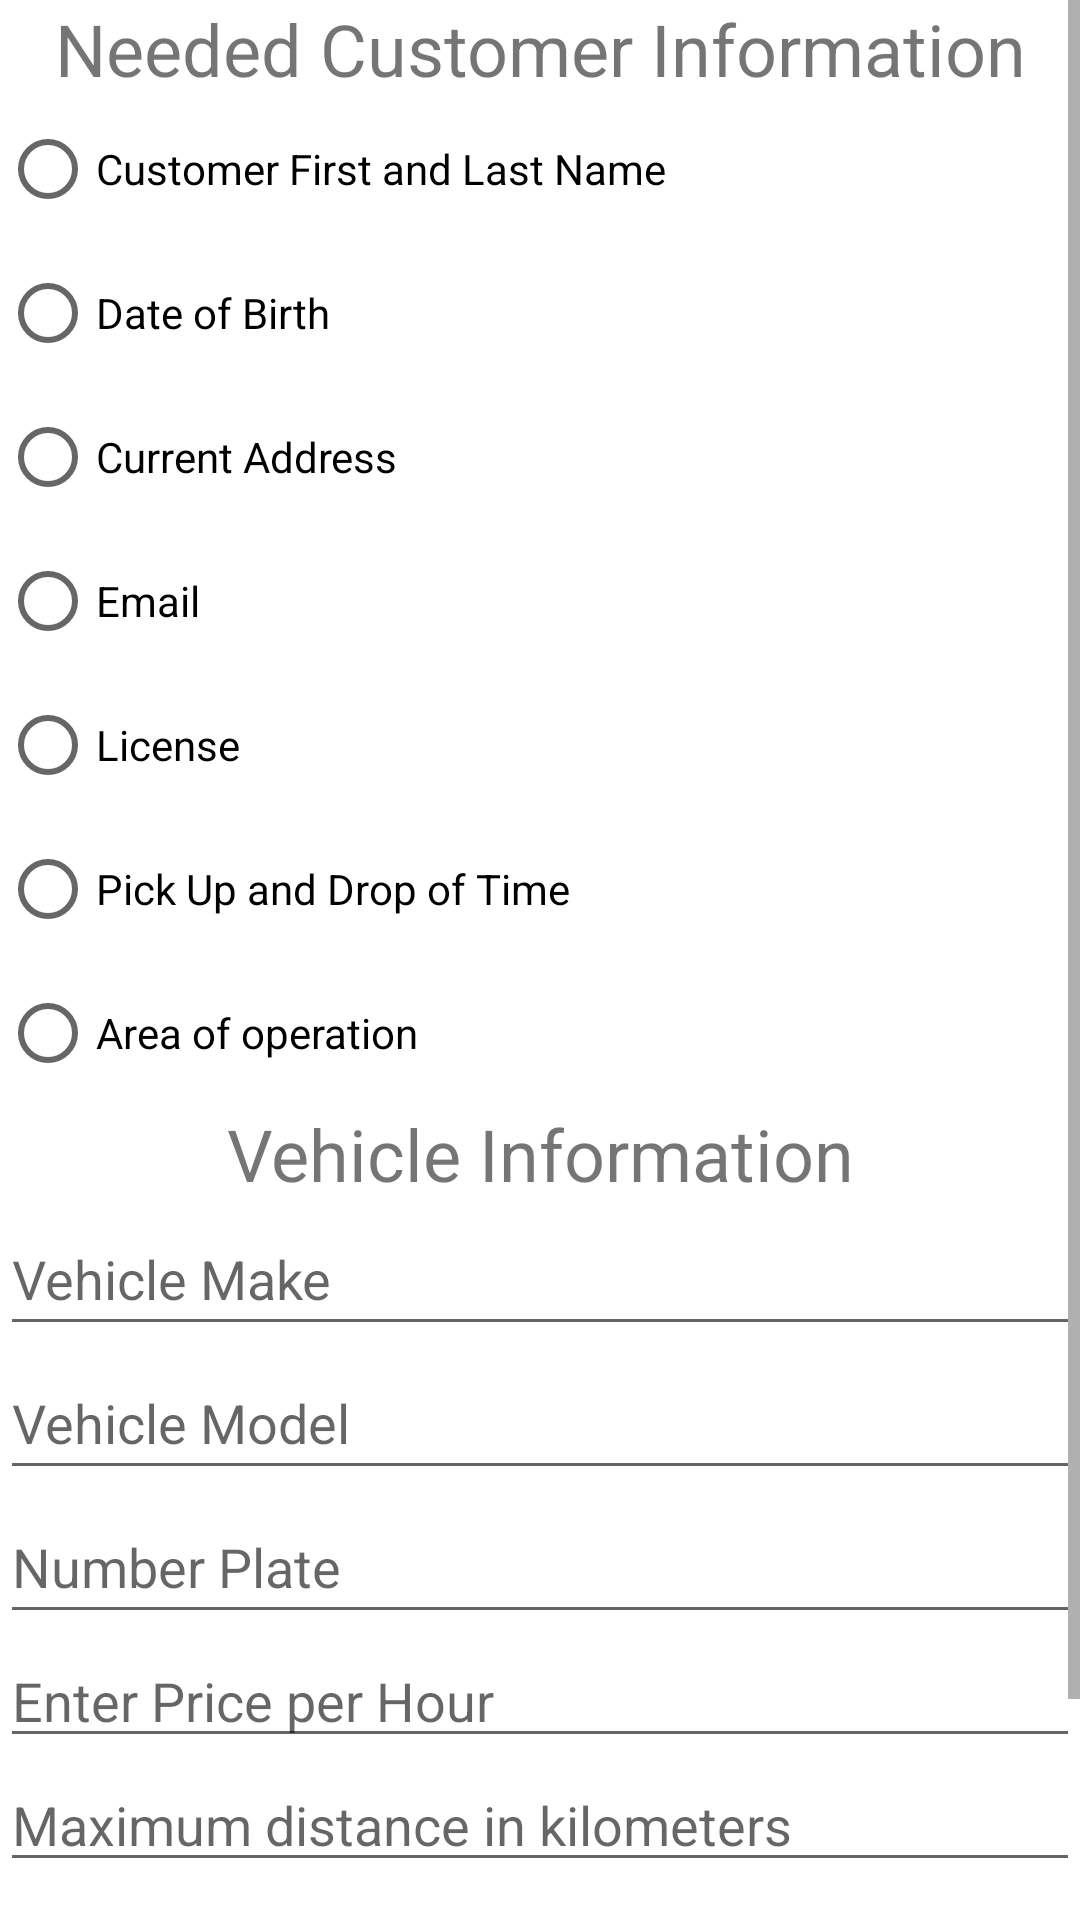

This screen was rendered from an Android layout file. Write that file and the resources it references.
<!-- AndroidManifest.xml: application theme Theme.ByblosMobile -->
<!-- res/layout/fragment_admin_add_truck_rental.xml -->
<?xml version="1.0" encoding="utf-8"?>

<LinearLayout xmlns:android="http://schemas.android.com/apk/res/android"
    xmlns:tools="http://schemas.android.com/tools"
    android:id="@+id/add_car_linearLayout"
    android:layout_width="match_parent"
    android:layout_height="match_parent"
    android:orientation="vertical"
    tools:context=".admin_add_truck_rental">


    <ScrollView
        android:layout_width="match_parent"
        android:layout_height="match_parent">

        <LinearLayout
            android:layout_width="match_parent"
            android:layout_height="wrap_content"
            android:orientation="vertical">

            <TextView
                android:id="@+id/textView6"
                android:layout_width="match_parent"
                android:layout_height="wrap_content"
                android:text="Needed Customer Information"
                android:textAlignment="center"
                android:textSize="24sp" />

            <RadioButton
                android:id="@+id/needCustomerName"
                android:layout_width="match_parent"
                android:layout_height="wrap_content"
                android:text="Customer First and Last Name" />

            <RadioButton
                android:id="@+id/needDateOfBirth"
                android:layout_width="match_parent"
                android:layout_height="wrap_content"
                android:text="Date of Birth" />

            <RadioButton
                android:id="@+id/needCurrentAddress"
                android:layout_width="match_parent"
                android:layout_height="wrap_content"
                android:text="Current Address" />

            <RadioButton
                android:id="@+id/needEmail"
                android:layout_width="match_parent"
                android:layout_height="wrap_content"
                android:text="Email" />

            <RadioButton
                android:id="@+id/needLicense"
                android:layout_width="match_parent"
                android:layout_height="wrap_content"
                android:text="License" />

            <RadioButton
                android:id="@+id/needTimeDuration"
                android:layout_width="match_parent"
                android:layout_height="wrap_content"
                android:text="Pick Up and Drop of Time" />

            <RadioButton
            android:id="@+id/areaOfOperation"
            android:layout_width="match_parent"
            android:layout_height="wrap_content"
            android:text="Area of operation" />

            <TextView
                android:id="@+id/textView7"
                android:layout_width="match_parent"
                android:layout_height="wrap_content"
                android:text="Vehicle Information"
                android:textAlignment="center"
                android:textSize="24sp" />

            <EditText
                android:id="@+id/vehicleMake"
                android:layout_width="match_parent"
                android:layout_height="wrap_content"
                android:ems="10"
                android:hint="Vehicle Make"
                android:inputType="textPersonName"
                android:minHeight="48dp" />

            <EditText
                android:id="@+id/vehicleModel"
                android:layout_width="match_parent"
                android:layout_height="wrap_content"
                android:ems="10"
                android:hint="Vehicle Model"
                android:inputType="textPersonName"
                android:minHeight="48dp" />

            <EditText
                android:id="@+id/numberPlate"
                android:layout_width="match_parent"
                android:layout_height="wrap_content"
                android:ems="10"
                android:hint="Number Plate"
                android:inputType="textPersonName"
                android:minHeight="48dp" />

            <EditText
                android:id="@+id/hourlySetRate"
                android:layout_width="match_parent"
                android:layout_height="wrap_content"
                android:ems="10"
                android:hint="Enter Price per Hour"
                android:inputType="numberDecimal" />

            <EditText
                android:id="@+id/distanceRestriction"
                android:layout_width="match_parent"
                android:layout_height="wrap_content"
                android:ems="10"
                android:hint="Maximum distance in kilometers"
                android:inputType="numberDecimal" />

            <Spinner
                android:id="@+id/truckType"
                android:layout_width="match_parent"
                android:layout_height="wrap_content"
                android:entries="@array/truck_type"
                android:minHeight="48dp"
                android:spinnerMode="dropdown" />

            <Button
                android:id="@+id/confirmAndAdd"
                android:layout_width="match_parent"
                android:layout_height="wrap_content"
                android:text="Confirm and Add" />

        </LinearLayout>
    </ScrollView>
</LinearLayout>
<!-- resources referenced by this layout -->
<resources>
  <string-array name="truck_type">
          <item>Small</item>
          <item>Medium</item>
          <item>Large</item>
      </string-array>
  <style name="Theme.ByblosMobile" parent="Theme.MaterialComponents.DayNight.DarkActionBar">
          
          <item name="colorPrimary">@color/purple_500</item>
          <item name="colorPrimaryVariant">@color/purple_700</item>
          <item name="colorOnPrimary">@color/white</item>
          
          <item name="colorSecondary">@color/teal_200</item>
          <item name="colorSecondaryVariant">@color/teal_700</item>
          <item name="colorOnSecondary">@color/black</item>
          
          <item name="android:statusBarColor" tools:targetApi="l">?attr/colorPrimaryVariant</item>
          
      </style>
  <!-- not gathered from this repository: default colours our renderer supplied (Android Studio template values) -->
  <color name="purple_500">#FF6200EE</color>
  <color name="purple_700">#FF3700B3</color>
  <color name="teal_200">#FF03DAC5</color>
  <color name="teal_700">#FF018786</color>
  <color name="black">#FF000000</color>
  <color name="white">#FFFFFFFF</color>
</resources>
